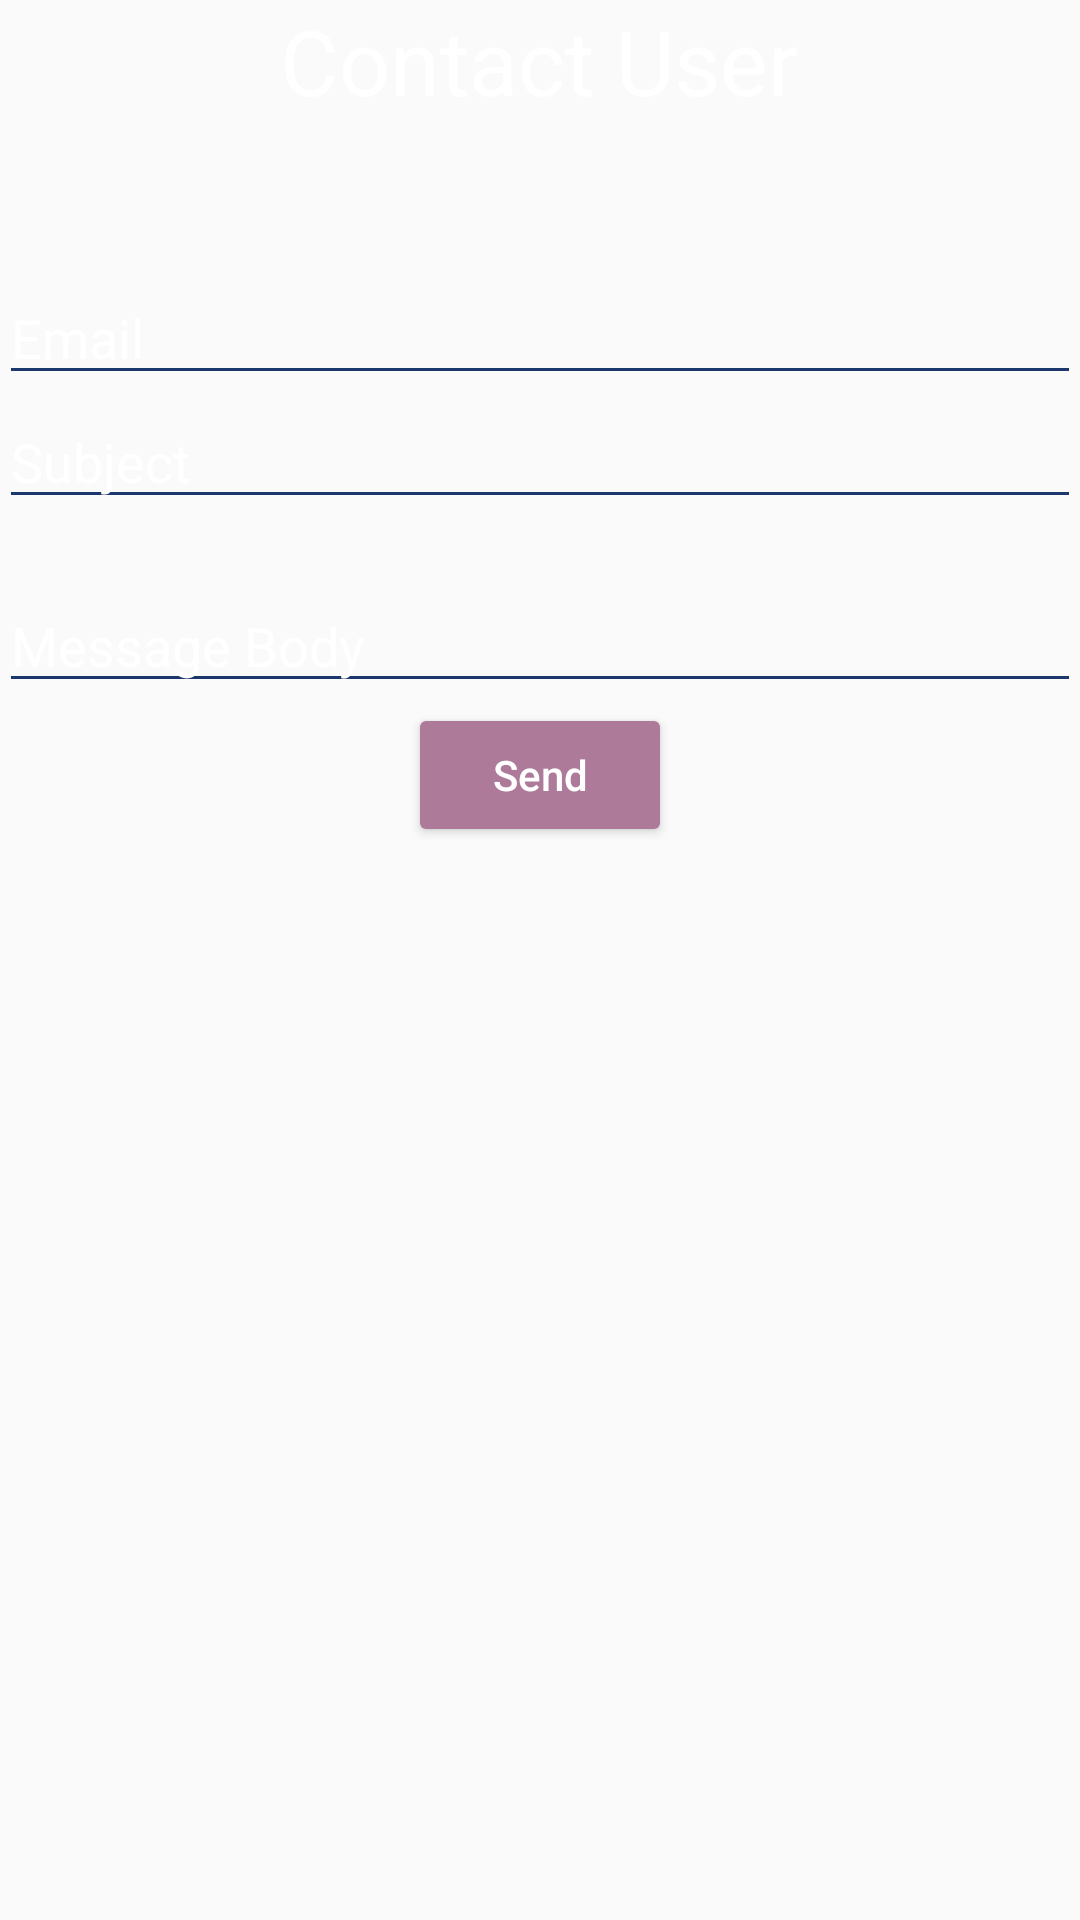

Reconstruct the res/layout file that produces this screen, plus the resources it refers to.
<!-- AndroidManifest.xml: application theme AppTheme -->
<!-- res/layout/activity_contact.xml -->
<?xml version="1.0" encoding="utf-8"?>
<RelativeLayout xmlns:android="http://schemas.android.com/apk/res/android"
    xmlns:tools="http://schemas.android.com/tools"
    android:layout_width="match_parent"
    android:layout_height="match_parent"
    tools:context="clairecw.example.admin.superclassy.Contact"
    >

    <ImageView
        android:id="@+id/backgroundImage"
        android:layout_width="match_parent"
        android:layout_height="match_parent"
        android:layout_alignParentTop="true"
        android:scaleType="centerCrop" />


    <RelativeLayout
        android:layout_width="match_parent"
        android:layout_height="match_parent"
        android:paddingBottom="@dimen/activity_vertical_margin"
        android:paddingLeft="@dimen/activity_horizontal_margin"
        android:paddingRight="@dimen/activity_horizontal_margin"
        android:paddingTop="@dimen/activity_vertical_margin"
        android:background="@null">

        <TextView
            android:layout_width="wrap_content"
            android:layout_height="wrap_content"
            android:textSize="30dp"
            android:text="Contact User"
            android:id="@+id/textView3"
            android:layout_alignParentTop="true"
            android:layout_centerHorizontal="true"
            android:background="@null"
            android:textColor="#FFFFFF"/>

        <EditText
            android:layout_width="fill_parent"
            android:layout_height="wrap_content"
            android:id="@+id/emailBox"
            android:layout_below="@+id/textView3"
            android:layout_alignParentLeft="true"
            android:layout_alignParentStart="true"
            android:layout_marginTop="50dp"
            android:hint="Email"
            android:editable="false"
            android:textColorHint="#FFFFFF"
            android:textColor="#FFFFFF"/>

        <EditText
            android:layout_width="fill_parent"
            android:layout_height="wrap_content"
            android:id="@+id/subjectBox"
            android:layout_below="@+id/emailBox"
            android:layout_alignParentLeft="true"
            android:layout_alignParentStart="true"
            android:hint="Subject"
            android:textColorHint="#FFFFFF"
            android:textColor="#FFFFFF" />

        <EditText
            android:layout_width="wrap_content"
            android:layout_height="wrap_content"
            android:inputType="textMultiLine"
            android:ems="10"
            android:id="@+id/messageBox"
            android:layout_below="@+id/subjectBox"
            android:hint="Message Body"
            android:layout_marginTop="20dp"
            android:layout_alignParentLeft="true"
            android:layout_alignParentStart="true"
            android:layout_alignParentRight="true"
            android:layout_alignParentEnd="true"
            android:textColorHint="#FFFFFF"
            android:textColor="#FFFFFF" />

        <Button
            android:layout_width="wrap_content"
            android:layout_height="wrap_content"
            android:text="Send"
            android:id="@+id/send"
            android:layout_below="@+id/messageBox"
            android:layout_centerHorizontal="true"
            android:theme="@style/pinkButton"/>

    </RelativeLayout>
</RelativeLayout>
<!-- resources referenced by this layout -->
<resources>
  <style name="pinkButton" parent="Theme.AppCompat.Light.NoActionBar" tools:targetApi="21">
          
          <item name="android:background">@color/lightBlue</item>
          <item name="android:textColor">#FFF</item>
          <item name="android:windowNoTitle">true</item>
          <item name="android:textCursorDrawable">@null</item>
          <item name="colorControlNormal">@color/pink</item>
          <item name="colorControlActivated">@color/darkPink</item>
          <item name="colorControlHighlight">@color/darkPink</item>
          <item name="android:adjustViewBounds">true</item>
          <item name="android:scaleType">fitXY</item>
          <item name="android:textAllCaps">false</item>
          <item name="android:colorButtonNormal">@color/pink</item>
      </style>
  <style name="AppTheme" parent="Theme.AppCompat.Light.NoActionBar">
          
          <item name="android:textColor">@color/darkBlue</item>
          <item name="android:windowNoTitle">true</item>
          <item name="android:textCursorDrawable">@null</item>
          <item name="colorControlNormal">@color/darkBlue</item>
          <item name="colorControlActivated">@color/darkBlue</item>
          <item name="colorControlHighlight">@color/darkBlue</item>
          <item name="android:adjustViewBounds">true</item>
          <item name="android:scaleType">fitXY</item>
          <item name="android:textAllCaps">false</item>
      </style>
  <color name="lightBlue">#71C9F1</color>
  <color name="pink">#AD7A99</color>
  <color name="darkPink">#5F4354</color>
  <color name="darkBlue">#1C376C</color>
</resources>
